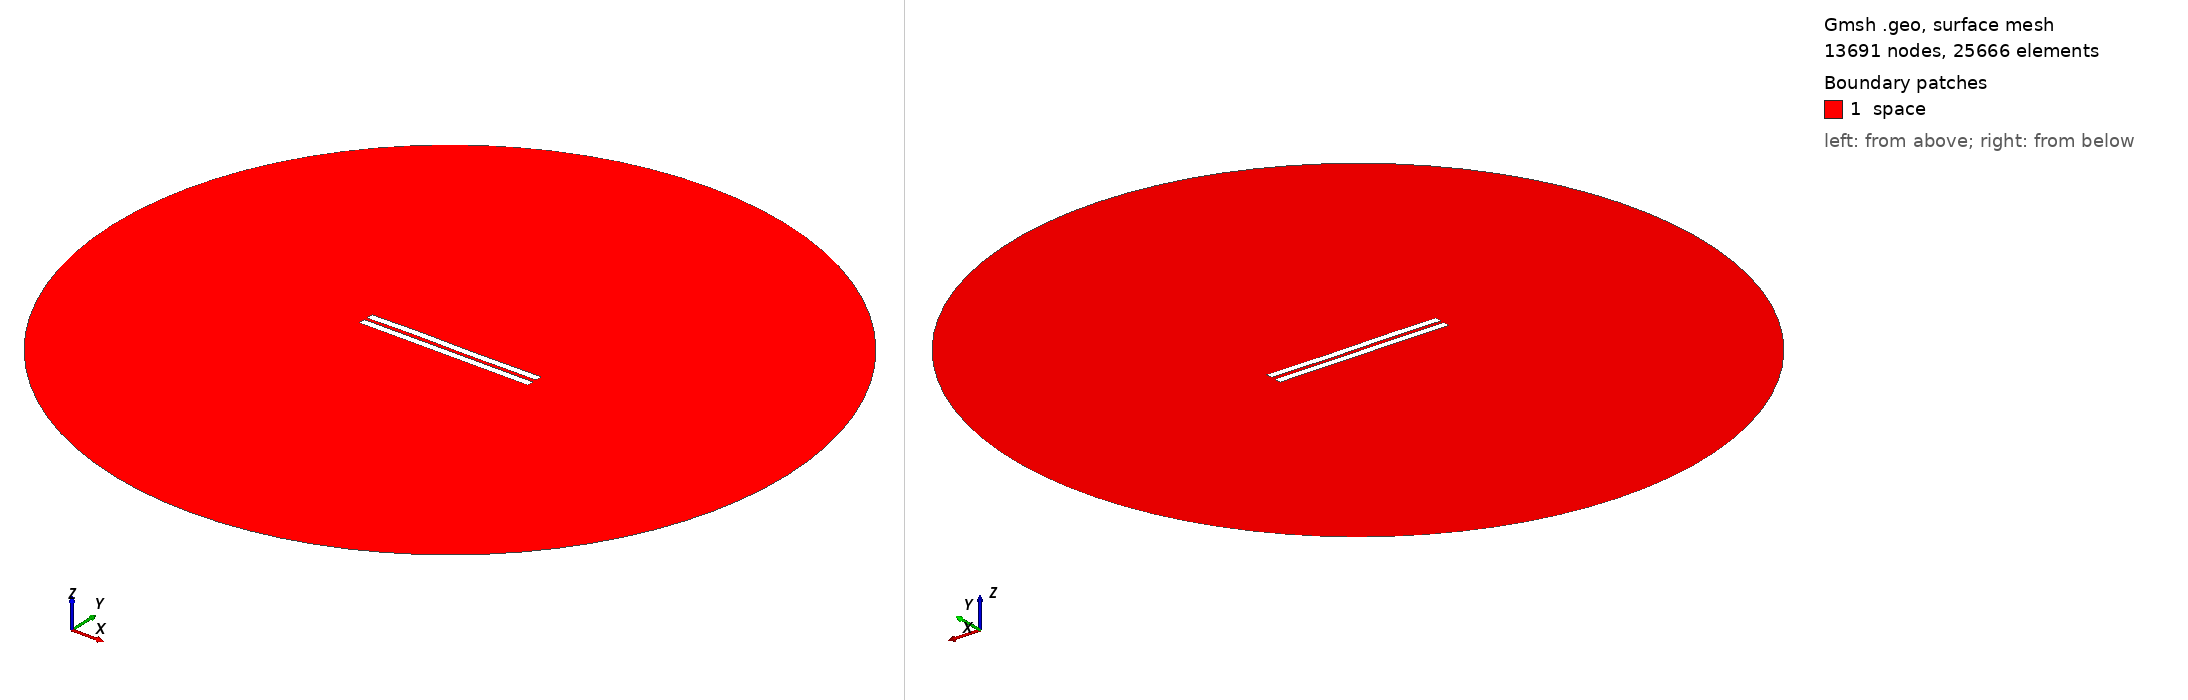

Gmsh geometry script, surface-meshed: 13691 nodes, 25666 surface elements. Boundary patches (legend numbers): 1 space. Left view from above one corner, right view from below the opposite corner. Legend entries are the model's physical surfaces. The drawing asked Gmsh for element sizes between 1% and 20% of the model's largest extent; the script's own settings can give other sizes.

=== 1849.geo (drawn) ===
//---------------------------------------
// Geometry kernel
//---------------------------------------

SetFactory("OpenCASCADE");



//---------------------------------------
// Parameters of the geometry
//---------------------------------------

// Overetch of the upper plate
overetch = 0.0;

// Distance between the plates
distance = 2.0;

// Discretization over the x axis (for the deformation)
nx = 50; 

// Length of the plate
L = 100 - overetch; 

// Number of modes
n = 4; 

// 1st mode coefficient
coeff(1) = 0.15;
beta(1) = 0.596864 * 3.1415926535 / L;

// 2nd mode coefficient
coeff(2) = 0.07499999999999998;
beta(2) = 1.49418 * 3.1415926535 / L;

// 3rd mode coefficient
coeff(3) = 0.15;
beta(3) = 2.50025 * 3.1415926535 / L;

// 4th mode coefficient
coeff(4) = 0.07499999999999998;
beta(4) = 3.49999 * 3.1415926535 / L;



//---------------------------------------
// Upper plate (deformed rectangle)
//---------------------------------------

// Coordiantes of the upper plate
xmin = -50;
xmax = 50 - overetch;

// Height of the upper plate
yheight = 4 - 2 * overetch;

// Indexes of the points
UpperID[] = {};
LowerID[] = {};
LeftID[] = {};
RightID[] = {};

// Point index
p = 1;

// Horizontal edges
For i In {1:nx}
    x = xmin + (i-1)*(xmax - xmin)/(nx-1);

    y_bottom = distance / 2 + overetch;
    For j In {1:n}
        C = (Cosh(beta(j)*L) + Cos(beta(j)*L)) / (Sinh(beta(j)*L) + Sin(beta(j)*L));
        y_bottom  = y_bottom + coeff(j) * (Cosh(beta(j)*(x+50)) - Cos(beta(j)*(x+50)) - C * (Sinh(beta(j)*(x+50)) - Sin(beta(j)*(x+50))));
    EndFor

    y_top = y_bottom + yheight;

    Point(p) = {x, y_top, 0, 1.0};
    UpperID[i] = p;
    p = p + 1;

    Point(p) = {x, y_bottom, 0, 1.0};
    LowerID[i] = p;
    p = p + 1;
EndFor

// Create point lists
UpperPts[] = {}; LowerPts[] = {};
For i In {1:nx}
  UpperPts[] += {UpperID[i]};
  LowerPts[] += {LowerID[i]};
EndFor

// Build splines
Spline(1) = {UpperPts[]};
Spline(2) = {LowerPts[]};
Line(3) = {LowerPts[nx-1], UpperPts[nx-1]};
Line(4) = {LowerPts[0], UpperPts[0]};

// Build the plane surface
Curve Loop(1) = {2, 3, -1, -4};
Plane Surface(1) = {1};



//---------------------------------------
// Lower plate (rectangle)
//---------------------------------------

// Vertices
Point(1001) = {-50, -1, 0, 1.0};
Point(1002) = { 50, -1, 0, 1.0};
Point(1003) = { 50,  -5, 0, 1.0};
Point(1004) = {-50,  -5, 0, 1.0};

// Edges
Line(5) = {1001, 1002};
Line(6) = {1002, 1003};
Line(7) = {1003, 1004};
Line(8) = {1004, 1001};

// Plane surface
Line Loop(2) = {5, 6, 7, 8};
Plane Surface(2) = {2}; 



//---------------------------------------
// Outer (fictious) boundary
//---------------------------------------

// Points
Point(1005) = {0, 0, 0};       // Center
Point(1006) = {200, 0, 0};     // Start point
Point(1007) = {0, 200, 0};     // 90 degrees
Point(1008) = {-200, 0, 0};    // 180 degrees
Point(1009) = {0, -200, 0};    // 270 degrees

// Circle arcs (each needs start, center, end)
Circle(9) = {1006, 1005, 1007};
Circle(10) = {1007, 1005, 1008};
Circle(11) = {1008, 1005, 1009};
Circle(12) = {1009, 1005, 1006};

// Plane surface for the entire domain
Curve Loop(3) = {9, 10, 11, 12};
Surface(3) = {3};

// Subtract the plates from the whole domain to obtain the actual domain where we want to solve the equations
BooleanDifference{ Surface{3}; Delete; }{ Surface{1}; Surface{2}; Delete; }




//---------------------------------------
// Transfinite Lines/Curves
//---------------------------------------

// Set the number of points on the boundaries
r = 7;

// Plates
Transfinite Curve {1, 2} = 50*r Using Progression 1;
Transfinite Curve {3, 4} = 2*r Using Progression 1;
Transfinite Line {5, 7} = 50*r Using Progression 1;
Transfinite Line {6, 8} = 2*r Using Progression 1;

// Outer boundary
Transfinite Line {9, 10, 11, 12} = 20 Using Progression 1;



//---------------------------------------
// Physical groups
//---------------------------------------                

// Physical curves (boundaries)
Physical Line("force_segment", 10) = {2};
Physical Line("upper_plate", 11) = {1, 3, 4};
Physical Line("lower_plate", 12) = {5, 6, 7, 8};
Physical Line("boundary", 20) = {9, 10, 11, 12};

// Physical Surfaces
Physical Surface("space", 30) = {3};



//---------------------------------------
// 6. Generate the Mesh
//---------------------------------------

// 2D mesh generation
Mesh 2;
